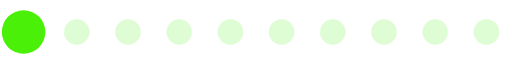
t = 0.00 s
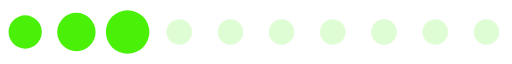
t = 0.20 s
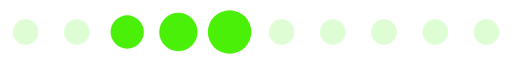
t = 0.39 s
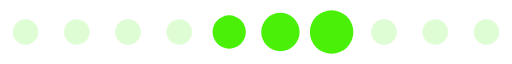
t = 0.59 s
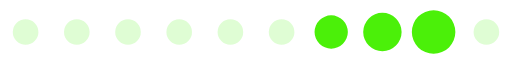
t = 0.78 s
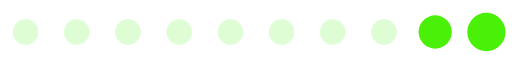
t = 0.98 s

The animated SVG that drew these frames (rendered in a browser with its animation timeline set to each time). Animation: 1 SMIL element (animateTransform=1); one cycle of 1.17 s, repeats indefinitely.

<?xml version="1.0" encoding="UTF-8" standalone="no"?><svg xmlns:svg="http://www.w3.org/2000/svg" xmlns="http://www.w3.org/2000/svg" xmlns:xlink="http://www.w3.org/1999/xlink" version="1.0" width="160px" height="20px" viewBox="0 0 128 16" xml:space="preserve"><path fill="#b3f998" fill-opacity="0.42" d="M6.4,4.8A3.2,3.2,0,1,1,3.2,8,3.2,3.2,0,0,1,6.4,4.8Zm12.8,0A3.2,3.2,0,1,1,16,8,3.2,3.2,0,0,1,19.2,4.8ZM32,4.8A3.2,3.2,0,1,1,28.8,8,3.2,3.2,0,0,1,32,4.8Zm12.8,0A3.2,3.2,0,1,1,41.6,8,3.2,3.2,0,0,1,44.8,4.8Zm12.8,0A3.2,3.2,0,1,1,54.4,8,3.2,3.2,0,0,1,57.6,4.8Zm12.8,0A3.2,3.2,0,1,1,67.2,8,3.2,3.2,0,0,1,70.4,4.8Zm12.8,0A3.2,3.2,0,1,1,80,8,3.2,3.2,0,0,1,83.2,4.8ZM96,4.8A3.2,3.2,0,1,1,92.8,8,3.2,3.2,0,0,1,96,4.8Zm12.8,0A3.2,3.2,0,1,1,105.6,8,3.2,3.2,0,0,1,108.8,4.8Zm12.8,0A3.2,3.2,0,1,1,118.4,8,3.2,3.2,0,0,1,121.6,4.8Z"/><g><path fill="#4bf009" fill-opacity="1" d="M-42.7,3.84A4.16,4.16,0,0,1-38.54,8a4.16,4.16,0,0,1-4.16,4.16A4.16,4.16,0,0,1-46.86,8,4.16,4.16,0,0,1-42.7,3.84Zm12.8-.64A4.8,4.8,0,0,1-25.1,8a4.8,4.8,0,0,1-4.8,4.8A4.8,4.8,0,0,1-34.7,8,4.8,4.8,0,0,1-29.9,3.2Zm12.8-.64A5.44,5.44,0,0,1-11.66,8a5.44,5.44,0,0,1-5.44,5.44A5.44,5.44,0,0,1-22.54,8,5.44,5.44,0,0,1-17.1,2.56Z"/><animateTransform attributeName="transform" type="translate" values="23 0;36 0;49 0;62 0;74.5 0;87.5 0;100 0;113 0;125.5 0;138.5 0;151.5 0;164.5 0;178 0" calcMode="discrete" dur="1170ms" repeatCount="indefinite"/></g></svg>
